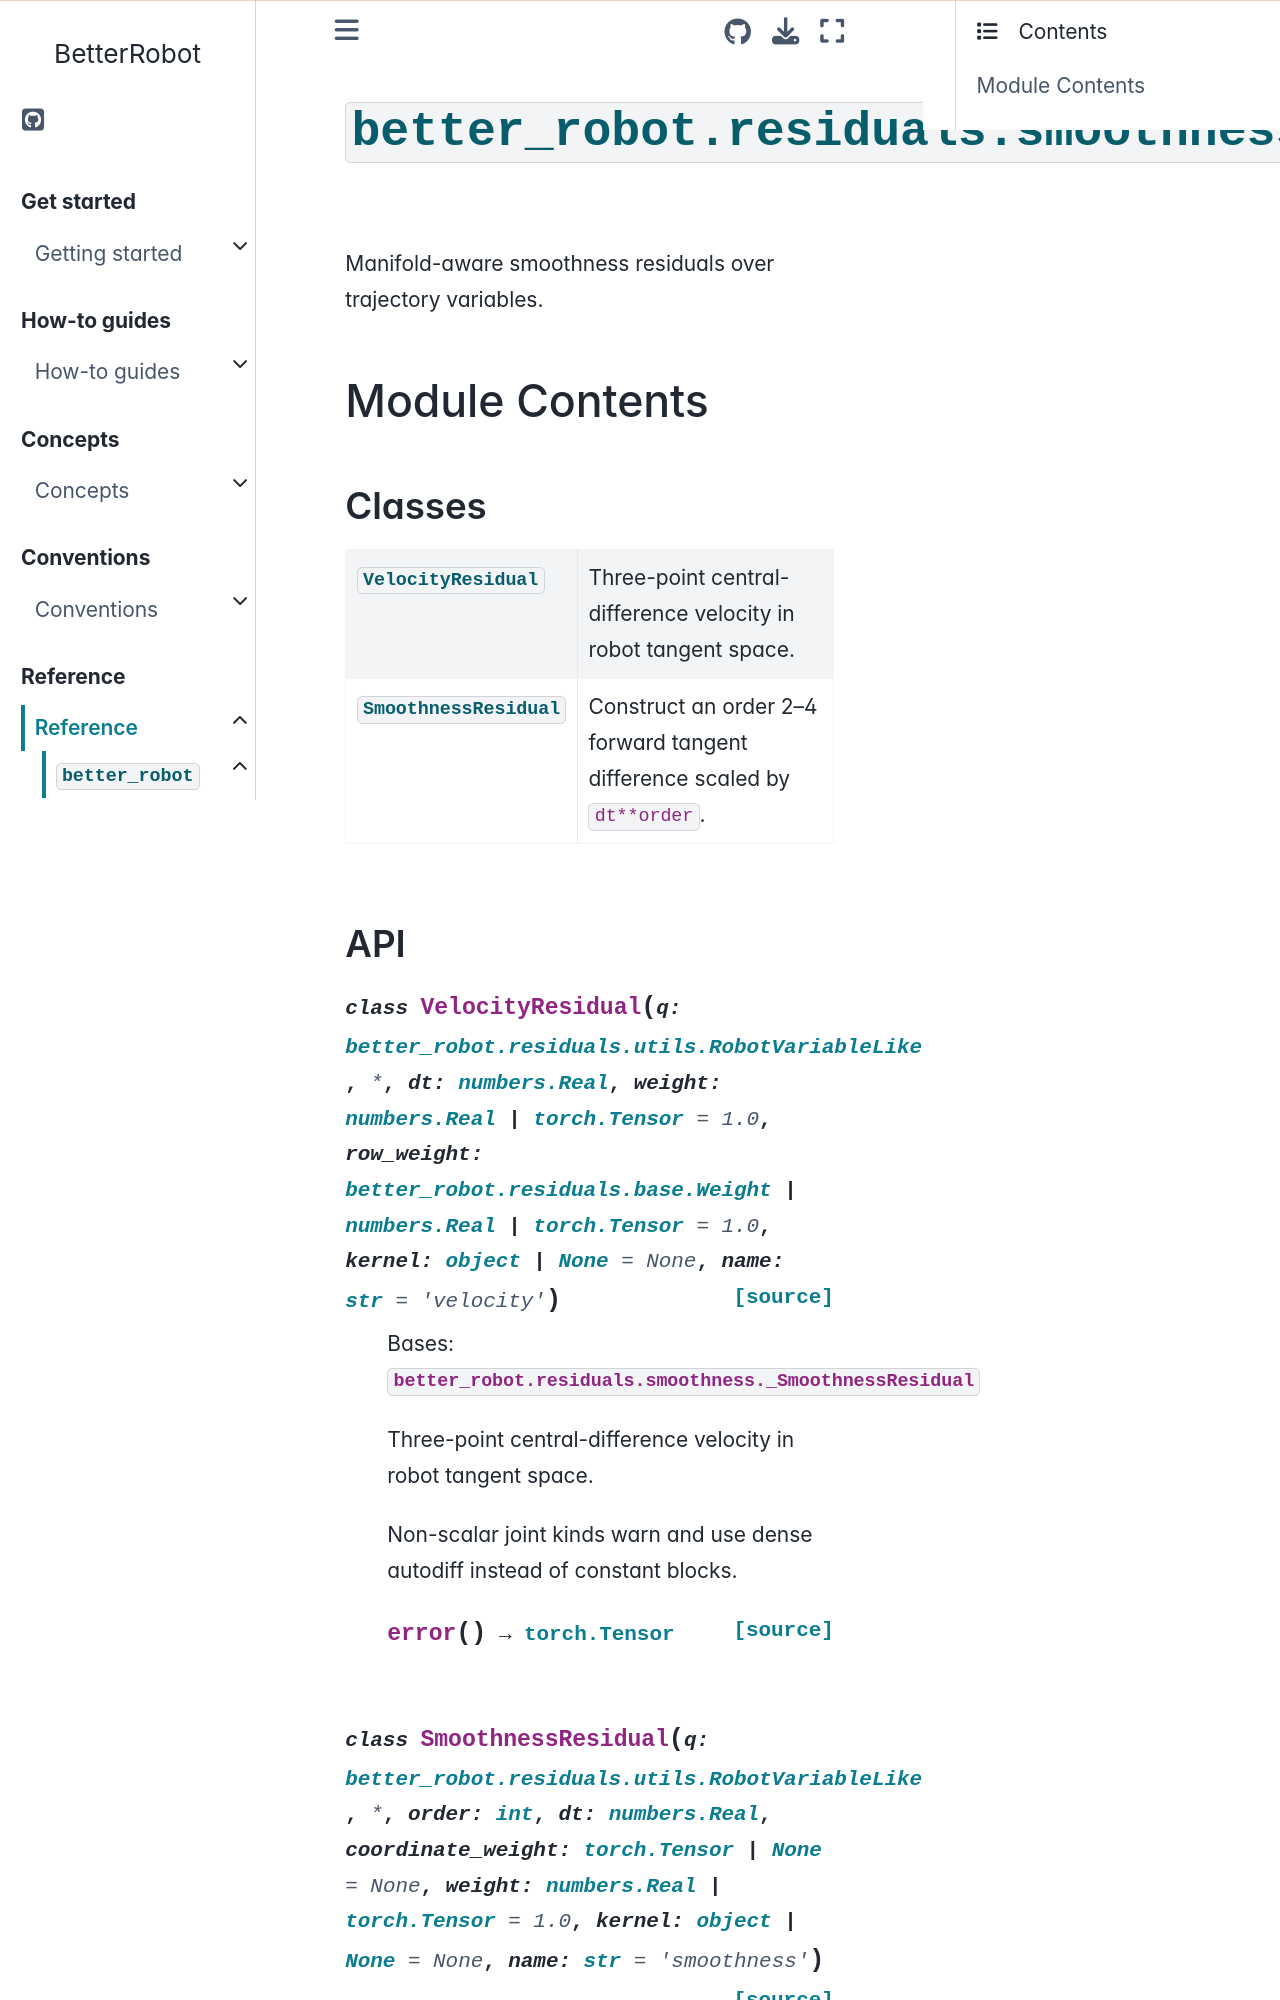

repository: rihat99/BetterRobot · page: reference/api/better_robot/better_robot.residuals.smoothness.html · generator: sphinx

# {py:mod}`better_robot.residuals.smoothness`

```{py:module} better_robot.residuals.smoothness
```

```{autodoc2-docstring} better_robot.residuals.smoothness
:allowtitles:
```

## Module Contents

### Classes

````{list-table}
:class: autosummary longtable
:align: left

* - {py:obj}`VelocityResidual <better_robot.residuals.smoothness.VelocityResidual>`
  - ```{autodoc2-docstring} better_robot.residuals.smoothness.VelocityResidual
    :summary:
    ```
* - {py:obj}`AccelerationResidual <better_robot.residuals.smoothness.AccelerationResidual>`
  - ```{autodoc2-docstring} better_robot.residuals.smoothness.AccelerationResidual
    :summary:
    ```
````
